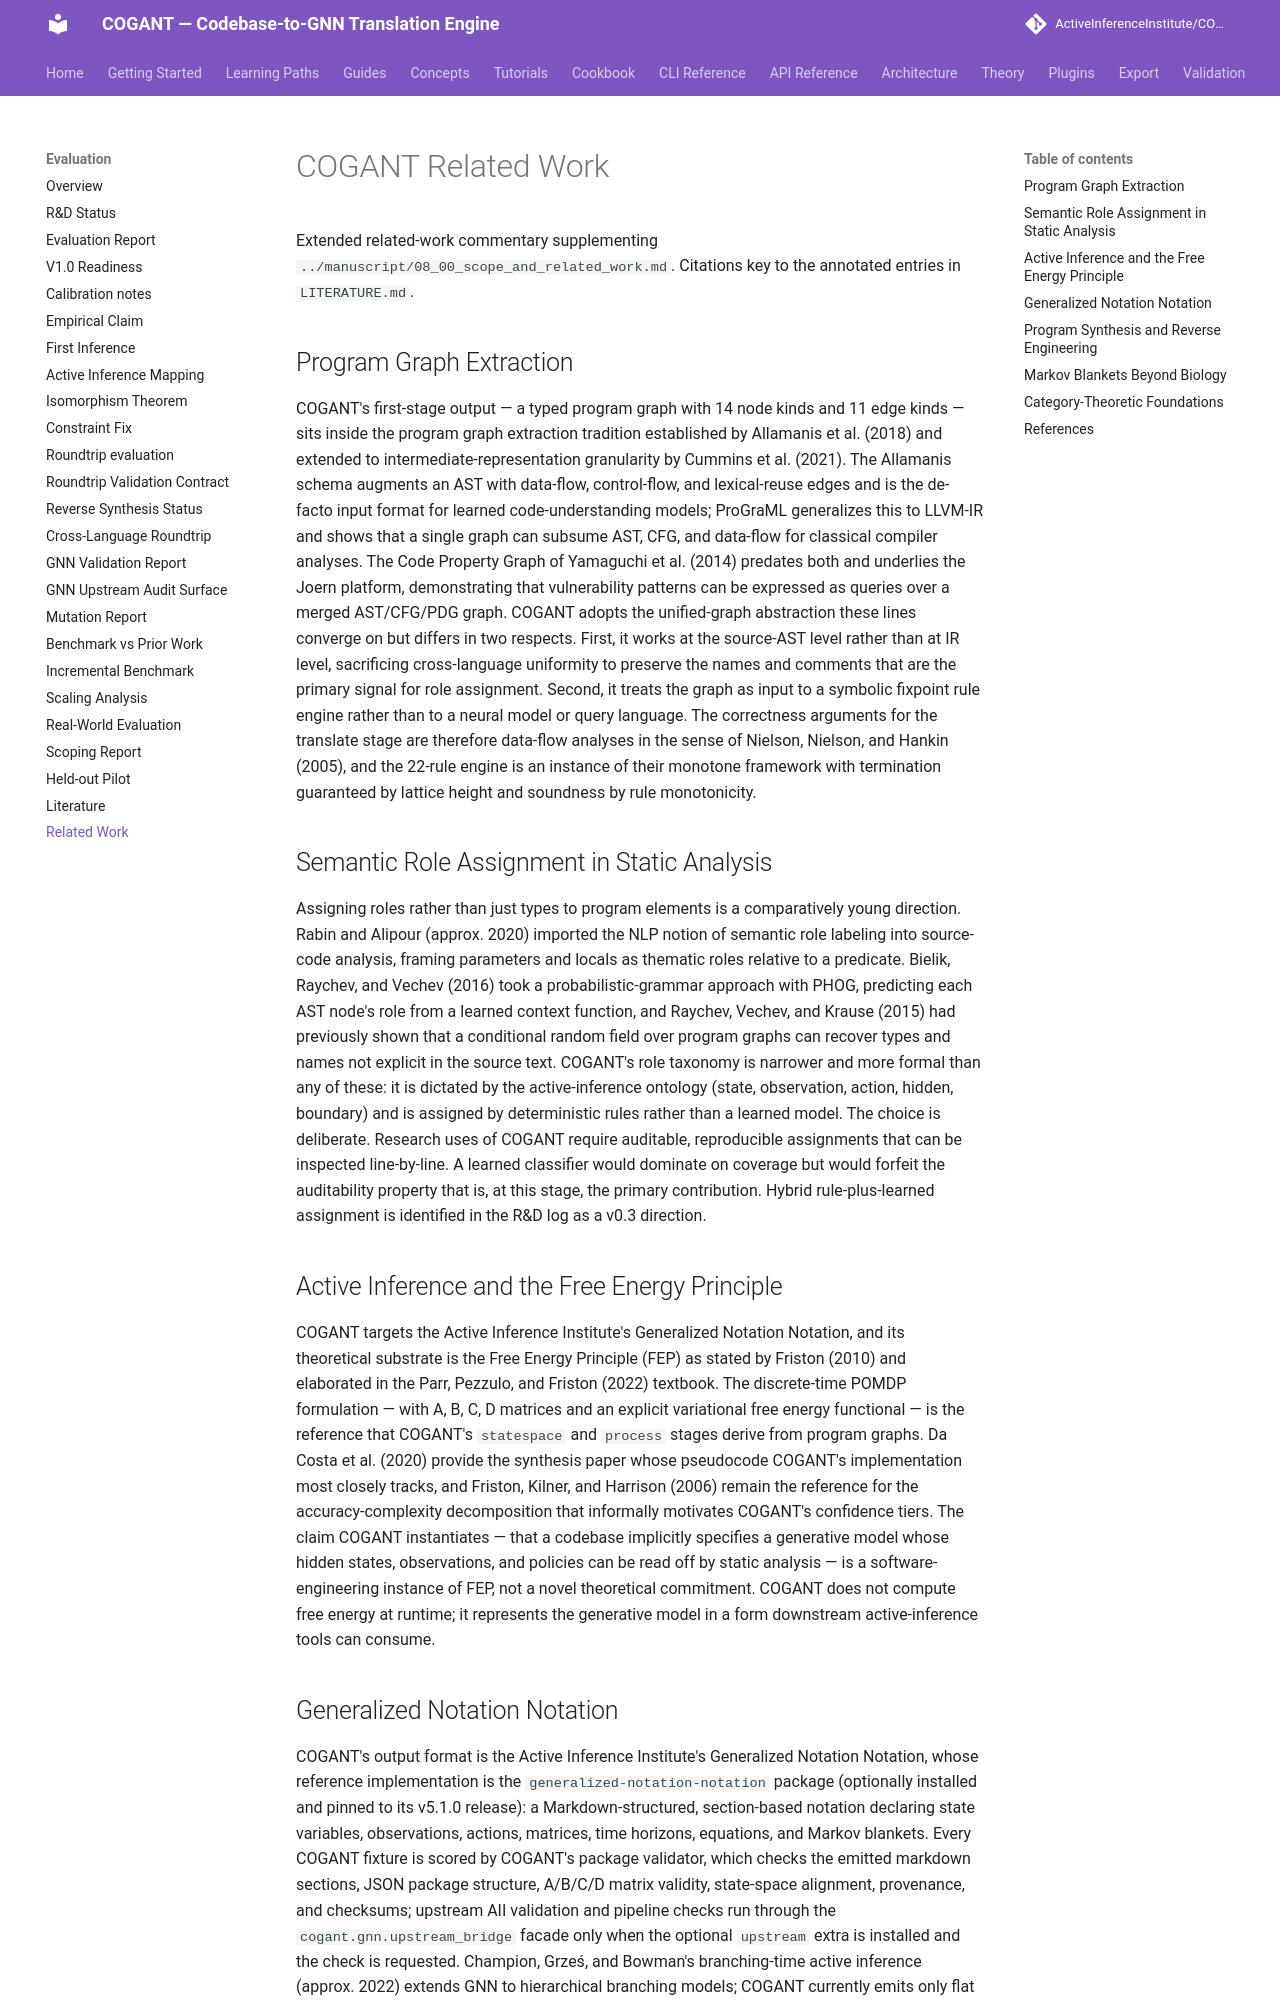

repository: ActiveInferenceInstitute/COGANT · page: evaluation/RELATED_WORK/index.html · generator: mkdocs

# COGANT Related Work

Extended related-work commentary supplementing `../manuscript/08_00_scope_and_related_work.md`. Citations key to the annotated entries in `LITERATURE.md`.

## Program Graph Extraction

COGANT's first-stage output — a typed program graph with 14 node kinds and 11 edge kinds — sits inside the program graph extraction tradition established by Allamanis et al. (2018) and extended to intermediate-representation granularity by Cummins et al. (2021). The Allamanis schema augments an AST with data-flow, control-flow, and lexical-reuse edges and is the de-facto input format for learned code-understanding models; ProGraML generalizes this to LLVM-IR and shows that a single graph can subsume AST, CFG, and data-flow for classical compiler analyses. The Code Property Graph of Yamaguchi et al. (2014) predates both and underlies the Joern platform, demonstrating that vulnerability patterns can be expressed as queries over a merged AST/CFG/PDG graph. COGANT adopts the unified-graph abstraction these lines converge on but differs in two respects. First, it works at the source-AST level rather than at IR level, sacrificing cross-language uniformity to preserve the names and comments that are the primary signal for role assignment. Second, it treats the graph as input to a symbolic fixpoint rule engine rather than to a neural model or query language. The correctness arguments for the translate stage are therefore data-flow analyses in the sense of Nielson, Nielson, and Hankin (2005), and the 22-rule engine is an instance of their monotone framework with termination guaranteed by lattice height and soundness by rule monotonicity.

## Semantic Role Assignment in Static Analysis

Assigning roles rather than just types to program elements is a comparatively young direction. Rabin and Alipour (approx. 2020) imported the NLP notion of semantic role labeling into source-code analysis, framing parameters and locals as thematic roles relative to a predicate. Bielik, Raychev, and Vechev (2016) took a probabilistic-grammar approach with PHOG, predicting each AST node's role from a learned context function, and Raychev, Vechev, and Krause (2015) had previously shown that a conditional random field over program graphs can recover types and names not explicit in the source text. COGANT's role taxonomy is narrower and more formal than any of these: it is dictated by the active-inference ontology (state, observation, action, hidden, boundary) and is assigned by deterministic rules rather than a learned model. The choice is deliberate. Research uses of COGANT require auditable, reproducible assignments that can be inspected line-by-line. A learned classifier would dominate on coverage but would forfeit the auditability property that is, at this stage, the primary contribution. Hybrid rule-plus-learned assignment is identified in the R&D log as a v0.3 direction.

## Active Inference and the Free Energy Principle

COGANT targets the Active Inference Institute's Generalized Notation Notation, and its theoretical substrate is the Free Energy Principle (FEP) as stated by Friston (2010) and elaborated in the Parr, Pezzulo, and Friston (2022) textbook. The discrete-time POMDP formulation — with A, B, C, D matrices and an explicit variational free energy functional — is the reference that COGANT's `statespace` and `process` stages derive from program graphs. Da Costa et al. (2020) provide the synthesis paper whose pseudocode COGANT's implementation most closely tracks, and Friston, Kilner, and Harrison (2006) remain the reference for the accuracy-complexity decomposition that informally motivates COGANT's confidence tiers. The claim COGANT instantiates — that a codebase implicitly specifies a generative model whose hidden states, observations, and policies can be read off by static analysis — is a software-engineering instance of FEP, not a novel theoretical commitment. COGANT does not compute free energy at runtime; it represents the generative model in a form downstream active-inference tools can consume.
